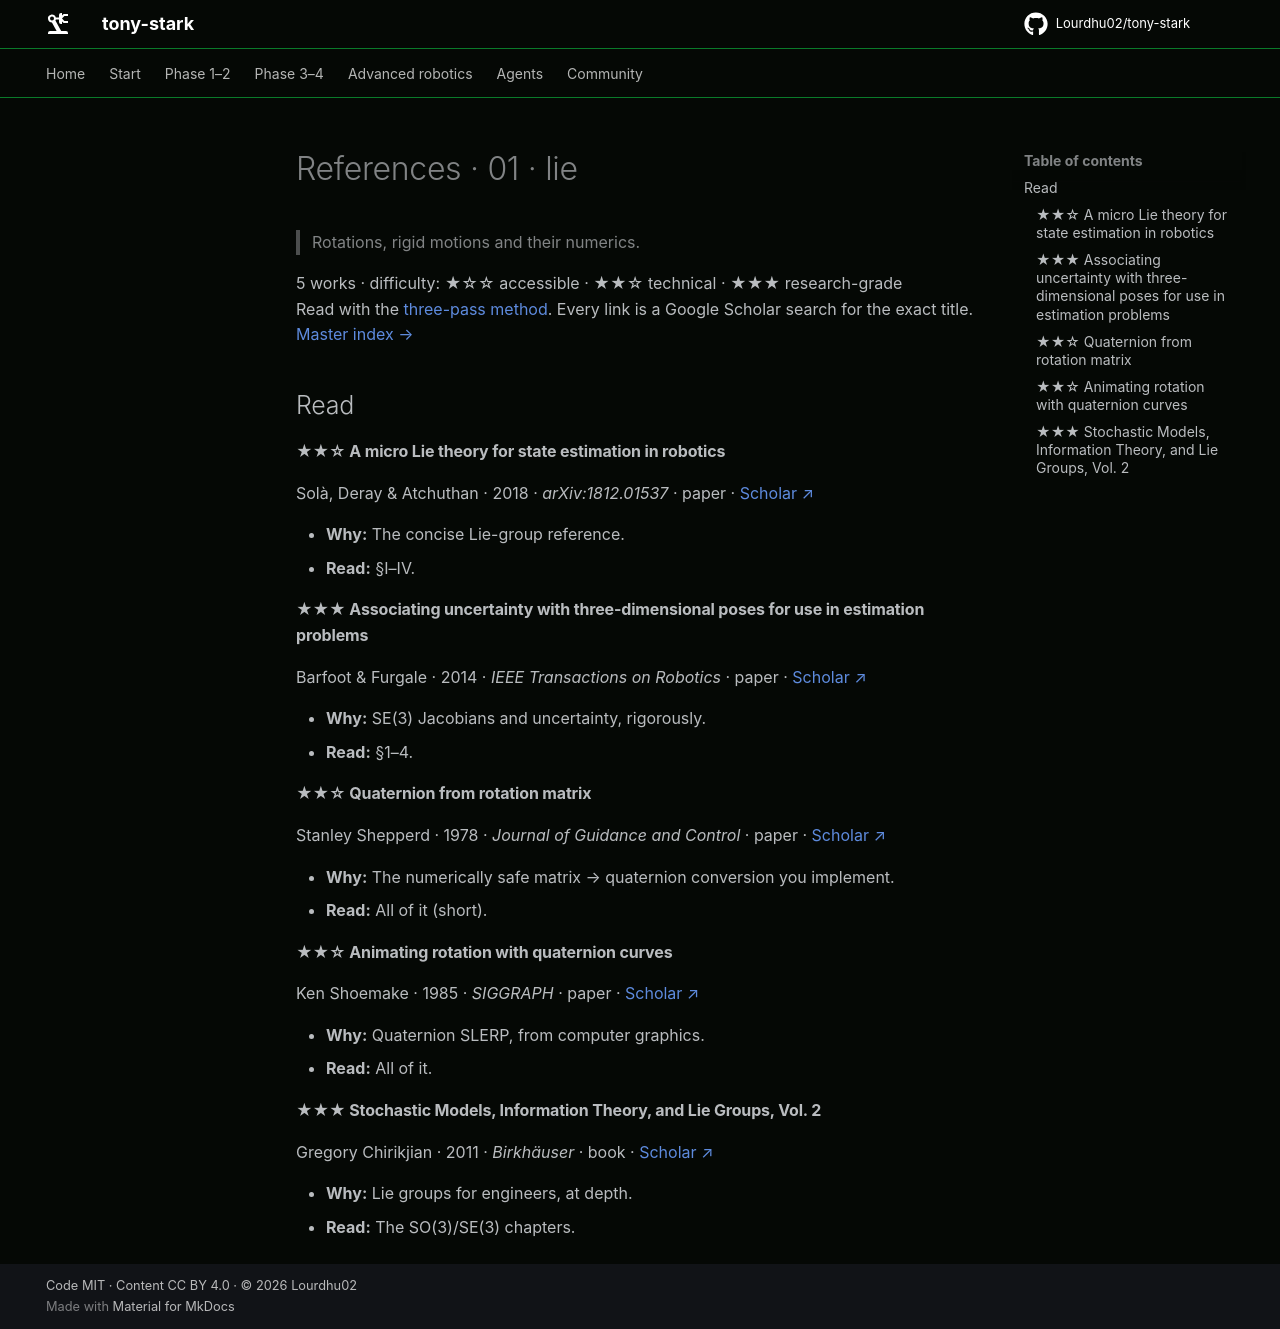

repository: Lourdhu02/tony-stark · page: marks/mark-11-blueprint/01-lie/REFERENCES/index.html · generator: mkdocs

<!-- GENERATED by tools/refs/generate.py from tools/refs/catalog.py. Edit the catalog, not this file. -->

# References · 01 · lie

> Rotations, rigid motions and their numerics.

5 works · difficulty: ★☆☆ accessible · ★★☆ technical · ★★★ research-grade  
Read with the [three-pass method](../../../docs/papers.md#how-to-read-a-paper). Every link is a Google Scholar search for the exact title. [Master index →](../../../docs/papers.md)

## Read

#### ★★☆ A micro Lie theory for state estimation in robotics

Solà, Deray & Atchuthan · 2018 · *arXiv:1812.01537* · paper · [Scholar ↗](https://scholar.google.com/scholar?q=%22A%20micro%20Lie%20theory%20for%20state%20estimation%20in%20robotics%22)

- **Why:** The concise Lie-group reference.
- **Read:** §I–IV.

#### ★★★ Associating uncertainty with three-dimensional poses for use in estimation problems

Barfoot & Furgale · 2014 · *IEEE Transactions on Robotics* · paper · [Scholar ↗](https://scholar.google.com/scholar?q=%22Associating%20uncertainty%20with%20three-dimensional%20poses%20for%20use%20in%20estimation%20problems%22)

- **Why:** SE(3) Jacobians and uncertainty, rigorously.
- **Read:** §1–4.

#### ★★☆ Quaternion from rotation matrix

Stanley Shepperd · 1978 · *Journal of Guidance and Control* · paper · [Scholar ↗](https://scholar.google.com/scholar?q=%22Quaternion%20from%20rotation%20matrix%22)

- **Why:** The numerically safe matrix → quaternion conversion you implement.
- **Read:** All of it (short).

#### ★★☆ Animating rotation with quaternion curves

Ken Shoemake · 1985 · *SIGGRAPH* · paper · [Scholar ↗](https://scholar.google.com/scholar?q=%22Animating%20rotation%20with%20quaternion%20curves%22)

- **Why:** Quaternion SLERP, from computer graphics.
- **Read:** All of it.

#### ★★★ Stochastic Models, Information Theory, and Lie Groups, Vol. 2

Gregory Chirikjian · 2011 · *Birkhäuser* · book · [Scholar ↗](https://scholar.google.com/scholar?q=%22Stochastic%20Models%2C%20Information%20Theory%2C%20and%20Lie%20Groups%2C%20Vol.%202%22)

- **Why:** Lie groups for engineers, at depth.
- **Read:** The SO(3)/SE(3) chapters.
